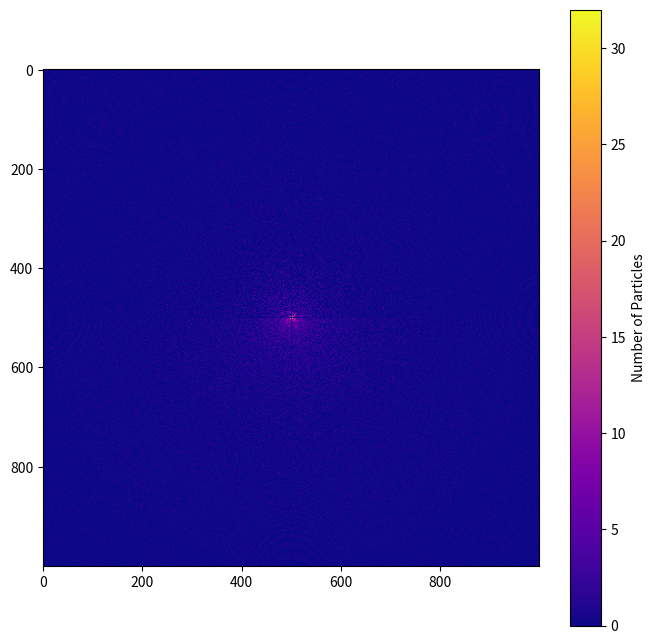

Here is the Python script that generated this plot:
import random

import matplotlib.pyplot as plt
import numpy as np

# Set seed for reproducibility
random.seed(42)

d = 1000
before = np.zeros((d, d))

bead_density = 5  # ~37.5% chance of placing a bead

# Place beads randomly
for row in range(d):
    for col in range(d):
        if random.randrange(1, 9) > bead_density:
            before[row][col] = 1


# Define a rotational force (vortex-like)
def force(x: int, y: int) -> tuple:
    """
    Returns a displacement vector (dx, dy) based on position relative to center.
    This creates a vortex-like rotation.
    """
    # Normalize to avoid huge jumps
    magnitude = 0.9 * (
        1 - np.sqrt(x**2 + y**2) / (d // 2)
    )  # Controls how far particles move
    dx = -x * magnitude
    dy = -y * magnitude
    return int(dx), int(dy)


# Apply force and move beads
after = np.copy(before)

for row in range(d):
    for col in range(d):
        if before[row][col] == 1:
            # Relative position to center
            x = col - d // 2
            y = row - d // 2
            dx, dy = force(x, y)

            new_row = row + dy
            new_col = col + dx

            # Check bounds
            if 0 <= new_row < d and 0 <= new_col < d:
                after[new_row][new_col] += 1
            # If out of bounds, particle vanishes (or you can wrap)

            # Clear original position
            after[row][col] = 0

# Visualization
plt.figure(figsize=(8, 8))
plt.imshow(after, cmap="plasma", interpolation="nearest")
plt.colorbar(label="Number of Particles")
plt.show()
